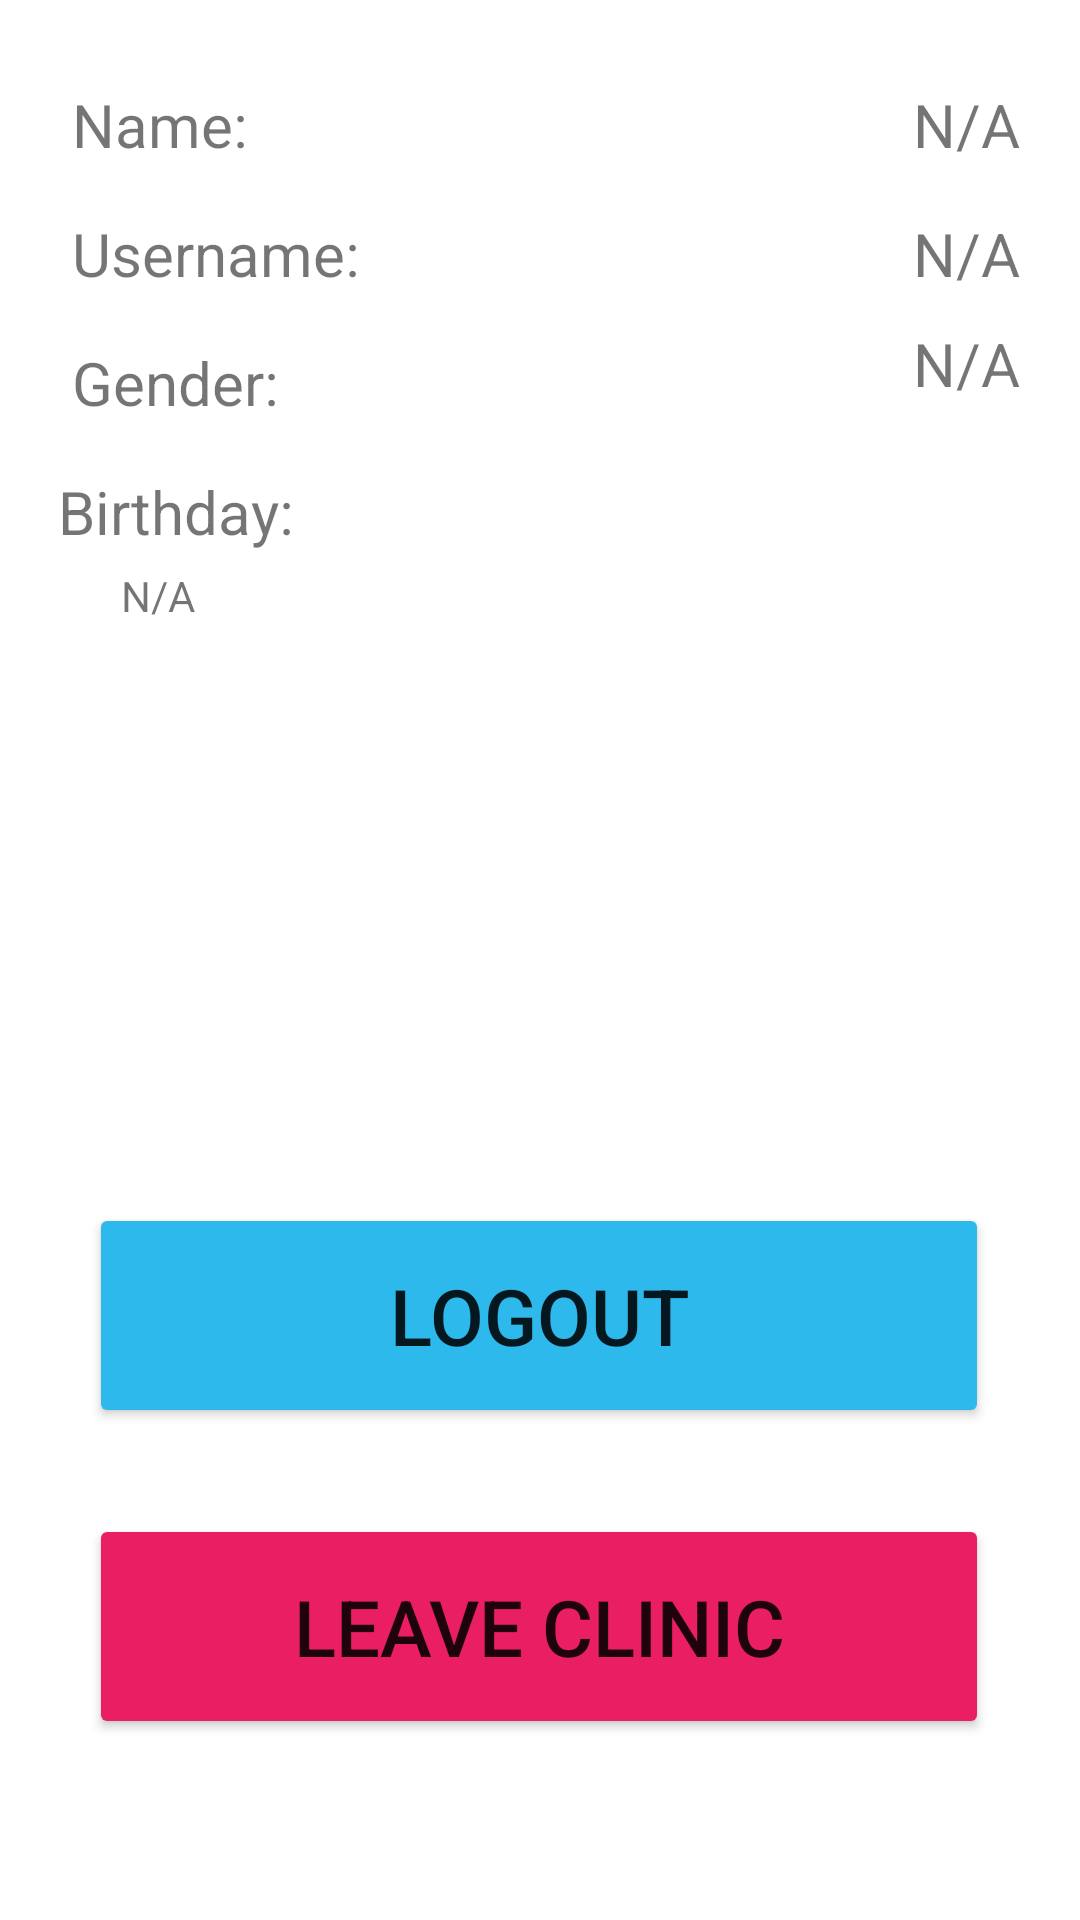

Here is an Android app screen rendered from its layout file. Give the layout XML and the strings, colors and styles it references.
<!-- AndroidManifest.xml: application theme Theme.MedicalClinicSchedulingApp -->
<!-- res/layout/activity_profile_view.xml -->
<?xml version="1.0" encoding="utf-8"?>
<androidx.constraintlayout.widget.ConstraintLayout xmlns:android="http://schemas.android.com/apk/res/android"
    xmlns:app="http://schemas.android.com/apk/res-auto"
    xmlns:tools="http://schemas.android.com/tools"
    android:layout_width="match_parent"
    android:layout_height="match_parent"
    tools:context=".Activities.ProfileViewActivity">


    <TextView
        android:id="@+id/profileNameTitle"
        android:layout_width="wrap_content"
        android:layout_height="wrap_content"
        android:layout_marginStart="24dp"
        android:layout_marginTop="28dp"
        android:text="@string/profile_name"
        android:textSize="20sp"
        app:layout_constraintStart_toStartOf="parent"
        app:layout_constraintTop_toTopOf="parent" />

    <TextView
        android:id="@+id/profileName"
        android:layout_width="wrap_content"
        android:layout_height="wrap_content"
        android:layout_marginTop="28dp"
        android:layout_marginEnd="20dp"
        android:text="@string/empty"
        android:textSize="20sp"
        app:layout_constraintEnd_toEndOf="parent"
        app:layout_constraintHorizontal_bias="1.0"
        app:layout_constraintStart_toEndOf="@+id/profileNameTitle"
        app:layout_constraintTop_toTopOf="parent" />

    <TextView
        android:id="@+id/profileUsernameTitle"
        android:layout_width="wrap_content"
        android:layout_height="wrap_content"
        android:layout_marginStart="24dp"
        android:layout_marginTop="16dp"
        android:text="@string/profile_username"
        android:textSize="20sp"
        app:layout_constraintStart_toStartOf="parent"
        app:layout_constraintTop_toBottomOf="@+id/profileNameTitle" />

    <TextView
        android:id="@+id/profileUsername"
        android:layout_width="wrap_content"
        android:layout_height="wrap_content"
        android:layout_marginTop="16dp"
        android:layout_marginEnd="20dp"
        android:text="@string/empty"
        android:textSize="20sp"
        app:layout_constraintEnd_toEndOf="parent"
        app:layout_constraintHorizontal_bias="1.0"
        app:layout_constraintStart_toEndOf="@+id/profileUsernameTitle"
        app:layout_constraintTop_toBottomOf="@+id/profileName" />

    <TextView
        android:id="@+id/profileGenderTitle"
        android:layout_width="wrap_content"
        android:layout_height="wrap_content"
        android:layout_marginStart="24dp"
        android:layout_marginTop="16dp"
        android:text="@string/profile_gender"
        android:textSize="20sp"
        app:layout_constraintStart_toStartOf="parent"
        app:layout_constraintTop_toBottomOf="@+id/profileUsernameTitle" />

    <TextView
        android:id="@+id/profileGender"
        android:layout_width="wrap_content"
        android:layout_height="wrap_content"
        android:layout_marginEnd="20dp"
        android:text="@string/empty"
        android:textSize="20sp"
        app:layout_constraintBottom_toTopOf="@+id/profileBdaySpecializationsTitle"
        app:layout_constraintEnd_toEndOf="parent"
        app:layout_constraintHorizontal_bias="1.0"
        app:layout_constraintStart_toEndOf="@+id/profileGenderTitle"
        app:layout_constraintTop_toBottomOf="@+id/profileUsername"
        app:layout_constraintVertical_bias="0.301" />

    <TextView
        android:id="@+id/profileBdaySpecializationsTitle"
        android:layout_width="156dp"
        android:layout_height="32dp"
        android:layout_marginTop="16dp"
        android:text="@string/profile_birthday"
        android:textSize="20sp"
        app:layout_constraintEnd_toEndOf="parent"
        app:layout_constraintHorizontal_bias="0.094"
        app:layout_constraintStart_toStartOf="parent"
        app:layout_constraintTop_toBottomOf="@+id/profileGenderTitle" />

    <TextView
        android:id="@+id/profileBdaySpecializations"
        android:layout_width="279dp"
        android:layout_height="212dp"
        android:text="@string/empty"
        android:textSize="14sp"
        app:layout_constraintBottom_toTopOf="@+id/logoutButton"
        app:layout_constraintEnd_toEndOf="parent"
        app:layout_constraintHorizontal_bias="0.496"
        app:layout_constraintStart_toStartOf="parent"
        app:layout_constraintTop_toBottomOf="@+id/profileBdaySpecializationsTitle"
        app:layout_constraintVertical_bias="0.388" />

    <Button
        android:id="@+id/logoutButton"
        android:layout_width="300dp"
        android:layout_height="75dp"
        android:layout_marginBottom="164dp"
        android:onClick="onClick"
        android:text="Logout"
        android:textSize="26sp"
        app:backgroundTint="#2EB9EC"
        app:cornerRadius="8dp"
        app:layout_constraintBottom_toBottomOf="parent"
        app:layout_constraintEnd_toEndOf="parent"
        app:layout_constraintHorizontal_bias="0.495"
        app:layout_constraintStart_toStartOf="parent" />

    <Button
        android:id="@+id/leaveClinic"
        android:layout_width="300dp"
        android:layout_height="75dp"
        android:layout_marginBottom="32dp"
        android:onClick="onClick"
        android:text="Leave clinic"
        android:textSize="26sp"
        app:backgroundTint="#E91E63"
        app:cornerRadius="8dp"
        app:layout_constraintBottom_toBottomOf="parent"
        app:layout_constraintEnd_toEndOf="parent"
        app:layout_constraintHorizontal_bias="0.495"
        app:layout_constraintStart_toStartOf="parent"
        app:layout_constraintTop_toBottomOf="@+id/logoutButton" />

</androidx.constraintlayout.widget.ConstraintLayout>
<!-- resources referenced by this layout -->
<resources>
  <string name="empty">N/A</string>
  <string name="profile_birthday">Birthday:</string>
  <string name="profile_gender">Gender:</string>
  <string name="profile_name">Name:</string>
  <string name="profile_username">Username:</string>
  <style name="Theme.MedicalClinicSchedulingApp" parent="Theme.MaterialComponents.DayNight.DarkActionBar">
          
          <item name="colorPrimary">@color/purple_500</item>
          <item name="colorPrimaryVariant">@color/purple_700</item>
          <item name="colorOnPrimary">@color/white</item>
          
          <item name="colorSecondary">@color/teal_200</item>
          <item name="colorSecondaryVariant">@color/teal_700</item>
          <item name="colorOnSecondary">@color/black</item>
          
          <item name="android:statusBarColor" tools:targetApi="l">?attr/colorPrimaryVariant</item>
          
      </style>
  <!-- not gathered from this repository: default colours our renderer supplied (Android Studio template values) -->
  <color name="purple_500">#FF6200EE</color>
  <color name="purple_700">#FF3700B3</color>
  <color name="teal_200">#FF03DAC5</color>
  <color name="teal_700">#FF018786</color>
  <color name="black">#FF000000</color>
  <color name="white">#FFFFFFFF</color>
</resources>
